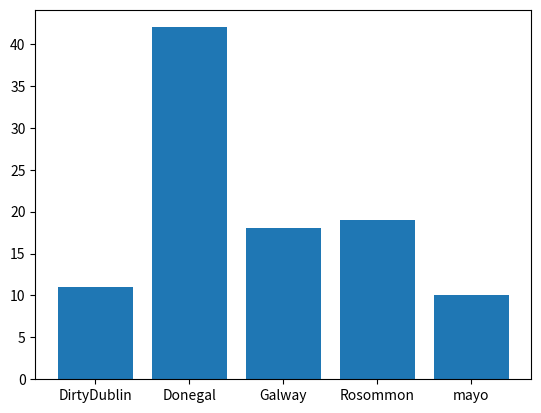

This figure's Python source:
# Demonstrate making a pie plot of the unique occurences of values in an array .
# I am demonstrating more than just how to do pie plots in this.

import numpy as np
import matplotlib.pyplot as plt
# make the array of occurences
possibleCounties = ['mayo', 'Galway', 'Rosommon', 'DirtyDublin','Donegal']
# pick 100 randomly from possible counties with the frequence set in p
counties = np.random.choice(
possibleCounties ,
p=[0.1, 0.3, 0.2, 0.12, 0.28 ],
size=(100)
)
# right now we need the number of occurences of each county
# this returns a tuple of the unique values and how many times they appear
unique, counts = np.unique(counties, return_counts=True)
# we can now put this into a pie plot
# plt.pie(counts, labels= unique)
# plt.show()

# same above except
plt.bar(unique, counts)
plt.show()